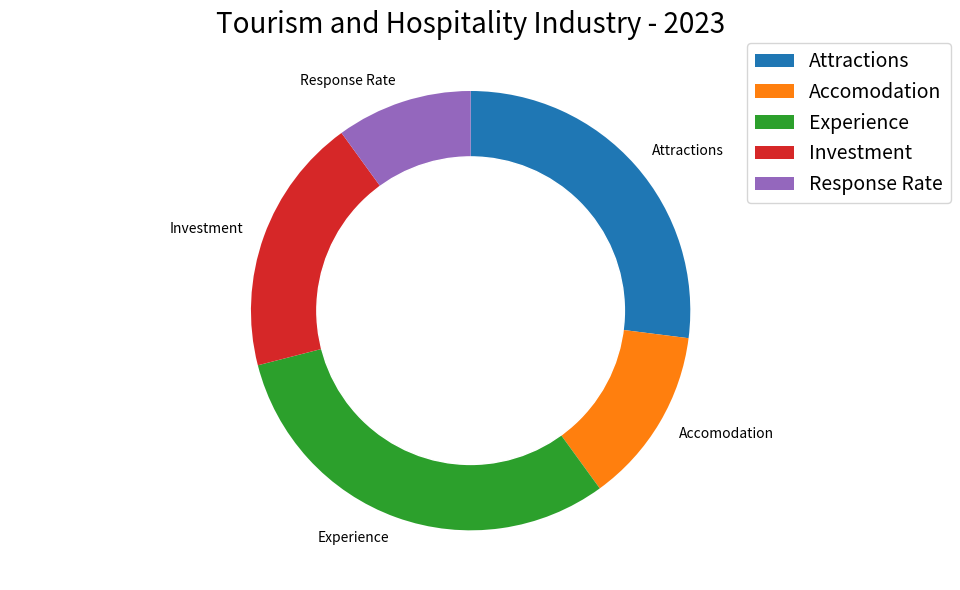

Python code for this plot: (Note: this script raises an exception after producing the figure.)

import matplotlib.pyplot as plt
import matplotlib.patches as mpatches
import numpy as np

data_labels = ['Attractions','Accomodation', 'Experience', 'Investment', 'Response Rate']
line_labels = ['Category']
data = np.array([[27,13,31,19,10]])

fig, ax = plt.subplots(figsize=(10, 6))
ax.set_title('Tourism and Hospitality Industry - 2023', fontsize=20)
ax.axis('equal')

ax.pie(data.flatten(), labels=data_labels, startangle=90, counterclock=False)

c = mpatches.Circle((0.0, 0.0), 0.7, color='white')
ax.add_artist(c)
ax.legend(data_labels, loc=[0.8, 0.7], fontsize=14)
plt.tight_layout()
plt.savefig('/cpfs01/user/yanxiangchao/code0/gpt_chart/structchart_simulation/simulated_data_corner_cases/rings/png/20231227-112353_129.png')
plt.clf()
